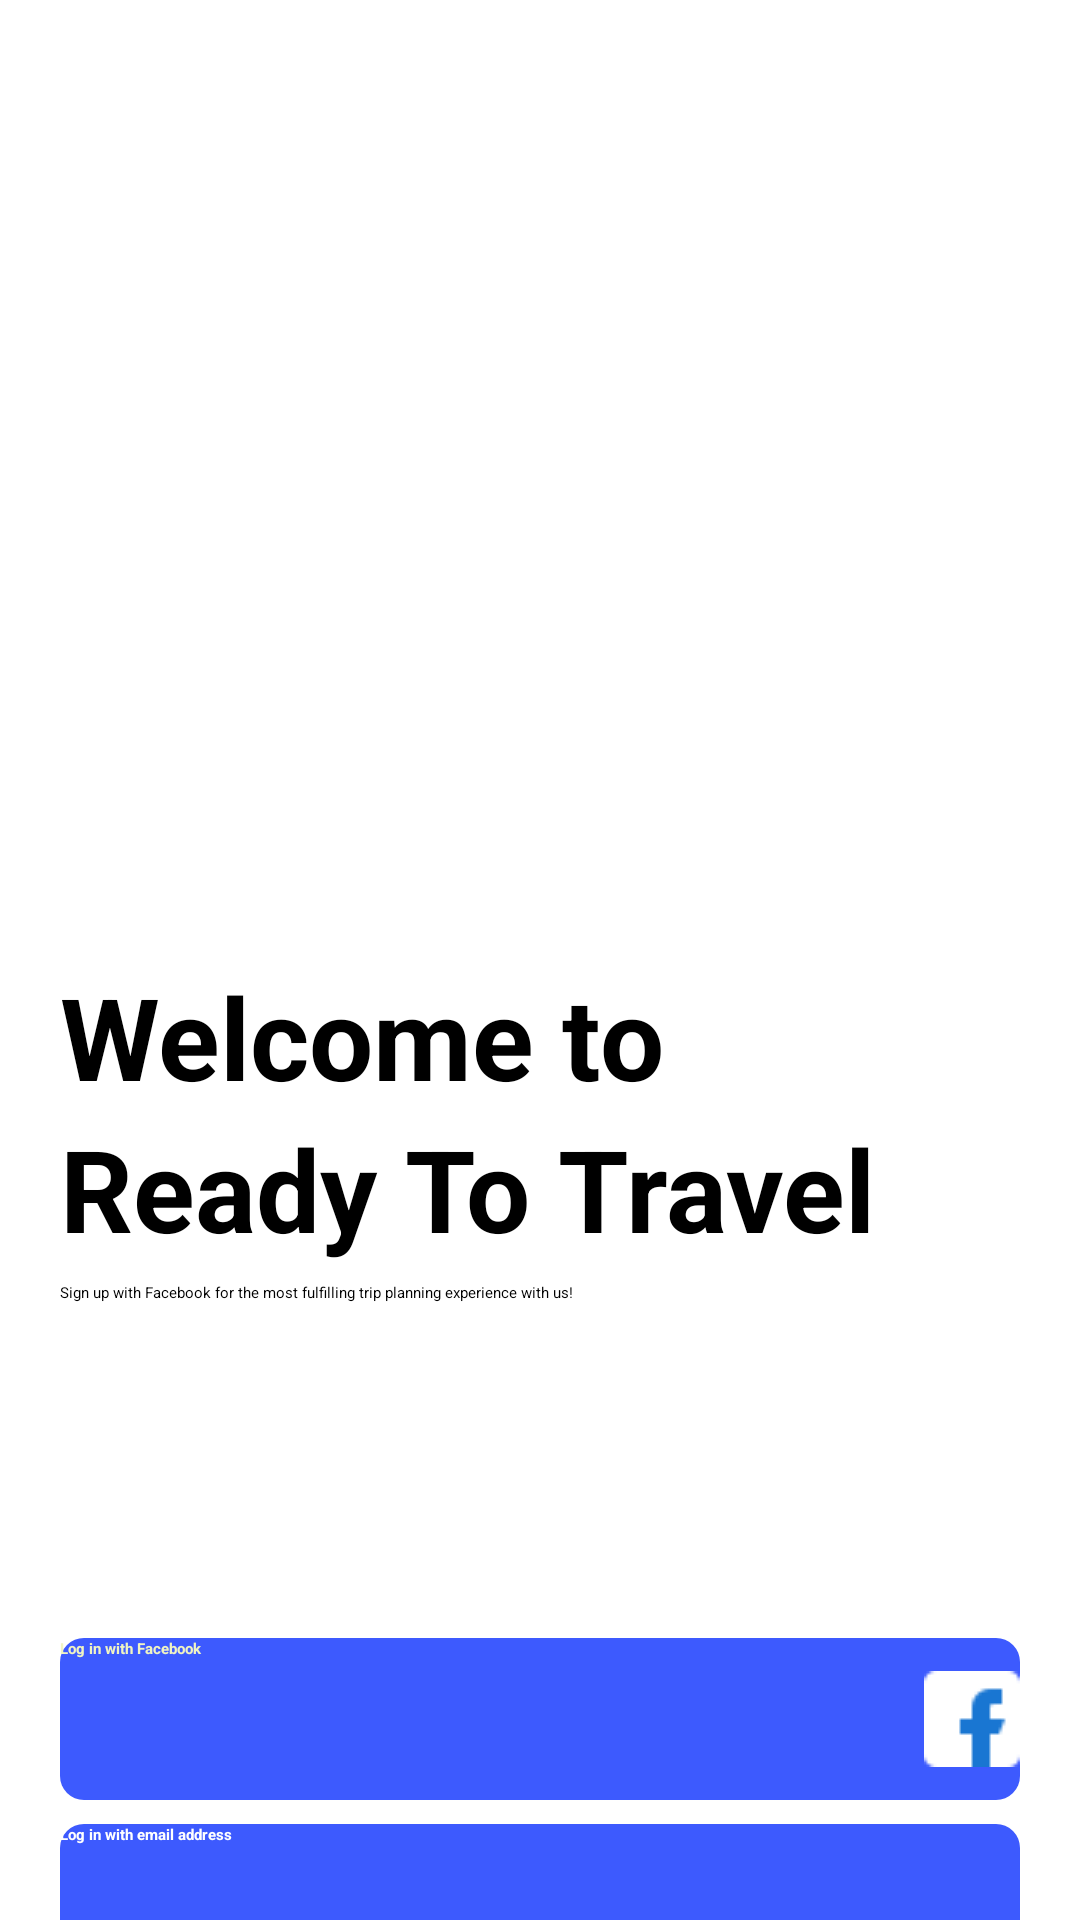

Reconstruct the res/layout file that produces this screen, plus the resources it refers to.
<!-- AndroidManifest.xml: application theme Theme.StateDataManagement -->
<!-- res/layout/activity_main.xml -->
<?xml version="1.0" encoding="utf-8"?>
<androidx.constraintlayout.widget.ConstraintLayout xmlns:android="http://schemas.android.com/apk/res/android"
    xmlns:app="http://schemas.android.com/apk/res-auto"
    android:layout_width="match_parent"
    android:layout_height="match_parent"
    xmlns:tools="http://schemas.android.com/tools"
    android:background="@drawable/welcome"
    tools:viewBindingIgnore="true">

    <androidx.constraintlayout.widget.ConstraintLayout
        android:id="@+id/title"
        android:layout_width="match_parent"
        android:layout_height="250dp"
        android:layout_marginTop="240dp"
        android:background="@drawable/clouds"
        app:layout_constraintEnd_toEndOf="parent"
        app:layout_constraintStart_toStartOf="parent"
        app:layout_constraintTop_toTopOf="parent">

        <TextView
            android:id="@+id/tv_welcome_to"
            android:layout_width="wrap_content"
            android:layout_height="wrap_content"
            android:layout_marginStart="20dp"
            android:layout_marginTop="80dp"
            android:text="@string/welcome"
            android:textColor="@color/black"
            android:textSize="38sp"
            android:textStyle="bold"
            app:layout_constraintStart_toStartOf="parent"
            app:layout_constraintTop_toTopOf="parent" />

        <TextView
            android:id="@+id/tv_read_to"
            android:layout_width="wrap_content"
            android:layout_height="wrap_content"
            android:layout_marginStart="20dp"
            android:text="@string/ready_to"
            android:textColor="@color/black"
            android:textSize="38sp"
            android:textStyle="bold"
            app:layout_constraintStart_toStartOf="parent"
            app:layout_constraintTop_toBottomOf="@+id/tv_welcome_to" />

        <TextView
            android:layout_width="350dp"
            android:layout_height="wrap_content"
            android:layout_marginStart="20dp"
            android:layout_marginTop="6dp"
            android:text="@string/signup_tip"
            android:textColor="@color/black"
            app:layout_constraintStart_toStartOf="parent"
            app:layout_constraintTop_toBottomOf="@+id/tv_read_to" />
    </androidx.constraintlayout.widget.ConstraintLayout>

    <LinearLayout
        android:layout_width="match_parent"
        android:layout_height="320dp"
        android:background="@color/white"
        android:orientation="vertical"
        android:paddingTop="20dp"
        android:paddingBottom="50dp"
        app:layout_constraintTop_toBottomOf="@+id/title"
        android:gravity="center">

        <Button
            android:layout_width="match_parent"
            android:layout_height="54dp"
            android:layout_marginStart="20dp"
            android:layout_marginEnd="20dp"
            android:background="@drawable/login_button_background"
            android:drawableRight="@drawable/facebook"
            android:text="@string/login_with_fb"
            android:textAllCaps="false"
            android:textColor="#F0F4C3"
            android:textStyle="bold"/>

        <Button
            android:layout_width="match_parent"
            android:layout_height="54dp"
            android:layout_marginStart="20dp"
            android:layout_marginTop="8dp"
            android:layout_marginEnd="20dp"
            android:background="@drawable/login_button_background"
            android:text="@string/login_with_email"
            android:textAllCaps="false"
            android:textColor="@color/white"
            android:textStyle="bold" />

        <Button
            android:id="@+id/btn_create_account"
            android:layout_width="match_parent"
            android:layout_height="54dp"
            android:layout_marginStart="20dp"
            android:layout_marginTop="8dp"
            android:layout_marginEnd="20dp"
            android:background="@drawable/login_button_gradient"
            android:text="@string/create_account"
            android:textAllCaps="false"
            android:textColor="@color/white"
            android:textStyle="bold"

            />
    </LinearLayout>
</androidx.constraintlayout.widget.ConstraintLayout>
<!-- resources referenced by this layout -->
<resources>
  <color name="black">#FF000000</color>
  <color name="white">#FFFFFFFF</color>
  <!-- drawable facebook: png bitmap (drawable, 458 bytes) -->
  <!-- drawable login_button_background (drawable) -->
  <?xml version="1.0" encoding="utf-8"?>
  <shape xmlns:android="http://schemas.android.com/apk/res/android"
      android:shape="rectangle">
      <corners android:radius="8dp" />
      <solid android:color="@color/login_button"/>
  </shape>
  <!-- drawable login_button_gradient (drawable) -->
  <?xml version="1.0" encoding="utf-8"?>
  <shape xmlns:android="http://schemas.android.com/apk/res/android"
      android:shape="rectangle">
  <gradient android:startColor="#00BFA5"
      android:endColor="#006064"/>
      <corners android:radius="8dp" />
  </shape>
  <string name="create_account">Create a new account</string>
  <string name="login_with_email">Log in with email address</string>
  <string name="login_with_fb">Log in with Facebook</string>
  <string name="ready_to">Ready To Travel</string>
  <string name="signup_tip">Sign up with Facebook for the most fulfilling trip planning experience with us!</string>
  <string name="welcome">Welcome to</string>
  <style name="Theme.StateDataManagement" parent="Theme.Design.Light">
          
          <item name="colorPrimary">@color/login_button</item>
          <item name="colorPrimaryVariant">#FFFFFF</item>
          <item name="colorOnPrimary">#2196F3</item>
          
          <item name="colorSecondary">#03A9F4</item>
          <item name="colorSecondaryVariant">#03A9F4</item>
          <item name="colorOnSecondary">#FFFFFF</item>
          
          <item name="android:statusBarColor" tools:targetApi="l">?attr/colorPrimaryVariant</item>
          <item name="android:windowLightStatusBar" tools:targetApi="m">true</item>
          <item name="android:toolbarStyle">@color/black</item>
          
      </style>
  <color name="login_button">#3D5AFE</color>
</resources>
